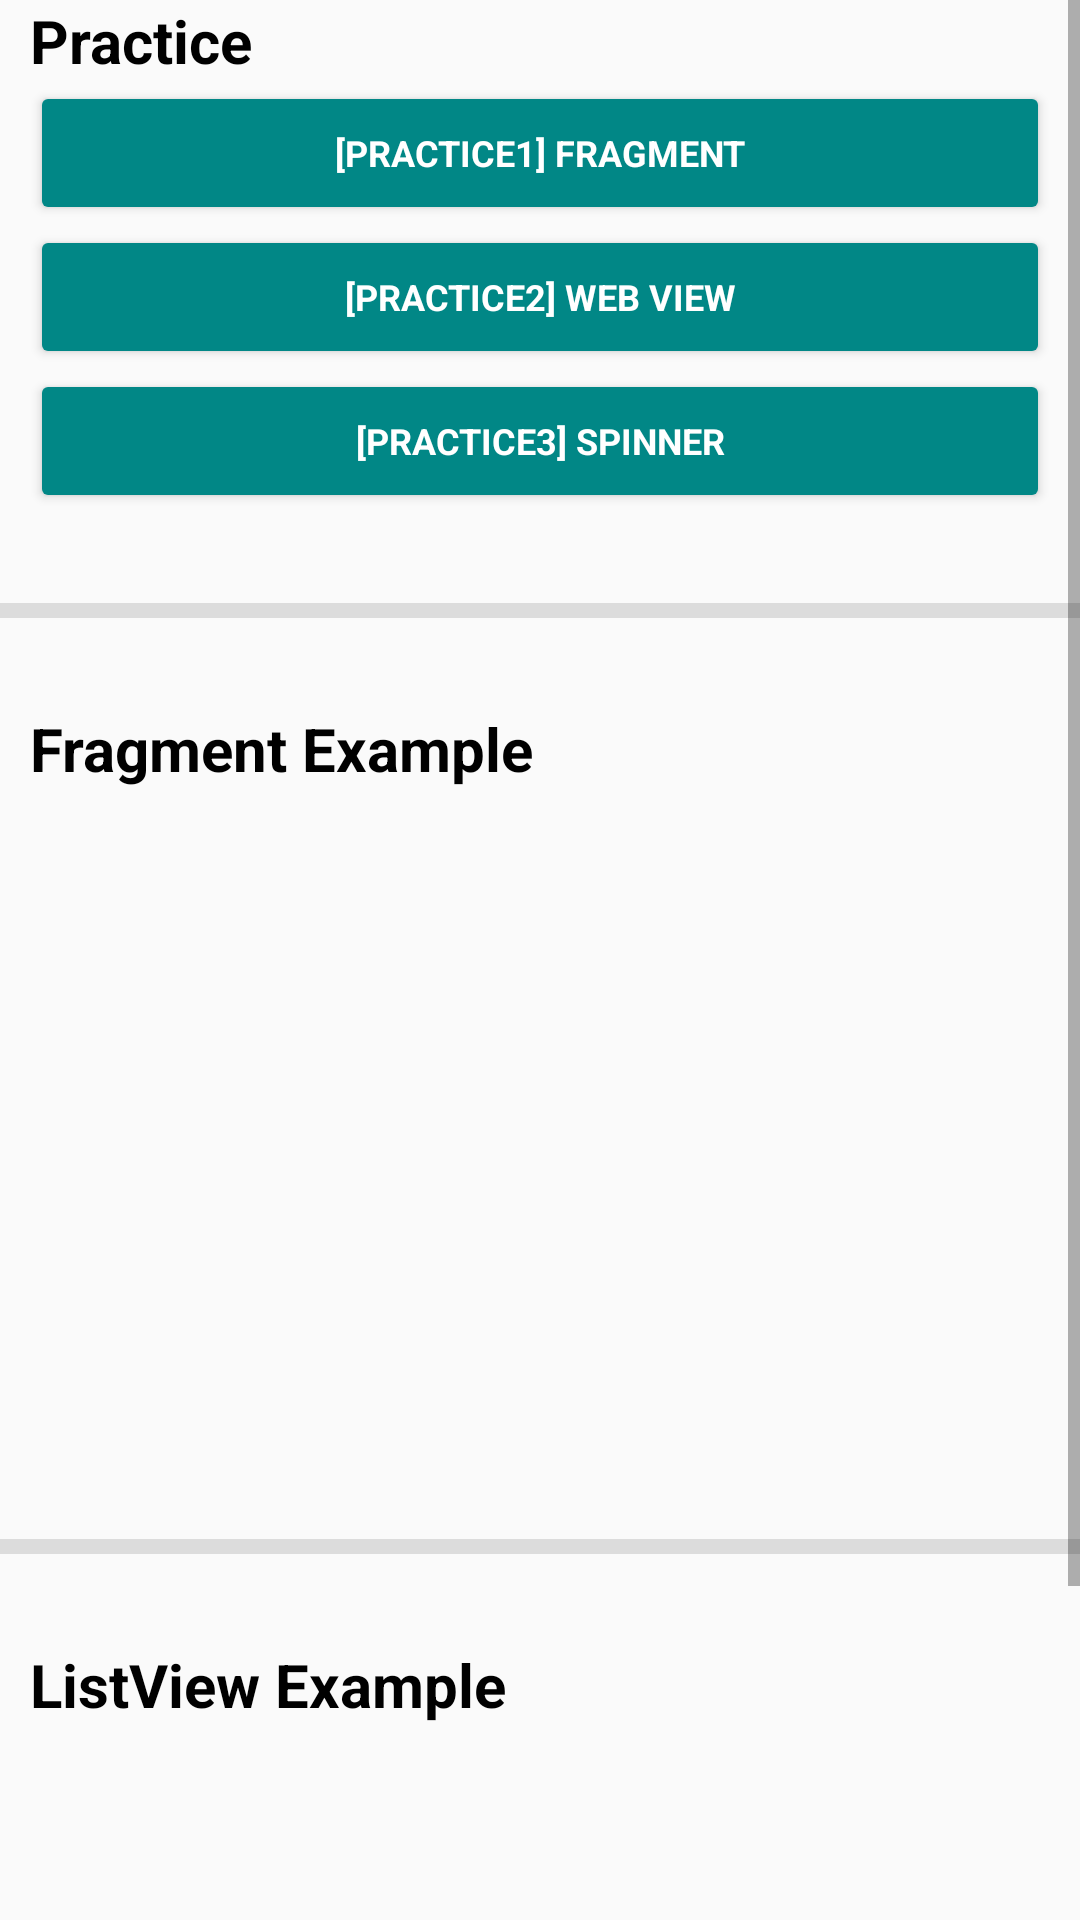

This screen was rendered from an Android layout file. Write that file and the resources it references.
<!-- AndroidManifest.xml: application theme Theme.2022MobileProgramming -->
<!-- res/layout/activity_week6.xml -->
<?xml version="1.0" encoding="utf-8"?>
<ScrollView xmlns:android="http://schemas.android.com/apk/res/android"
    xmlns:app="http://schemas.android.com/apk/res-auto"
    xmlns:tools="http://schemas.android.com/tools"
    android:layout_width="match_parent"
    android:layout_height="match_parent">

    <LinearLayout
        android:layout_width="match_parent"
        android:layout_height="wrap_content"
        android:orientation="vertical">

    <TextView
        style="@style/tv_title"
        android:layout_width="wrap_content"
        android:layout_height="wrap_content"
        android:layout_marginHorizontal="10dp"
        android:text="Practice" />
    <LinearLayout
        android:layout_width="match_parent"
        android:layout_height="wrap_content"
        android:layout_marginHorizontal="10dp"
        android:orientation="vertical">

        <Button
            android:id="@+id/week6_prac1_btn"
            style="@style/tv_btn"
            android:layout_width="match_parent"
            android:layout_height="wrap_content"
            android:text="[practice1] Fragment" />
        <Button
            android:id="@+id/week6_prac2_btn"
            style="@style/tv_btn"
            android:layout_width="match_parent"
            android:layout_height="wrap_content"
            android:text="[practice2] Web View" />
        <Button
            android:id="@+id/week6_prac3_btn"
            style="@style/tv_btn"
            android:layout_width="match_parent"
            android:layout_height="wrap_content"
            android:text="[practice3] Spinner" />

    </LinearLayout>

    <View
        android:layout_width="match_parent"
        android:layout_height="5dp"
        android:layout_marginVertical="30dp"
        android:background="@color/light_gray" />

    <TextView
        android:layout_width="wrap_content"
        android:layout_height="wrap_content"
        android:text="Fragment Example"
        style="@style/tv_title"
        android:layout_marginHorizontal="10dp"/>
    <FrameLayout
        android:id="@+id/week6_fragment_container"
        android:layout_width="match_parent"
        android:layout_height="200dp"
        android:layout_margin="10dp"
        android:orientation="vertical" />

        <View
            android:layout_width="match_parent"
            android:layout_height="5dp"
            android:layout_marginVertical="30dp"
            android:background="@color/light_gray" />

        <TextView
            android:layout_width="wrap_content"
            android:layout_height="wrap_content"
            android:text="ListView Example"
            style="@style/tv_title"
            android:layout_marginHorizontal="10dp"/>
        <ListView
            android:id="@+id/week6_listview"
            android:layout_width="match_parent"
            android:layout_height="200dp" />
    </LinearLayout>
</ScrollView>
<!-- resources referenced by this layout -->
<resources>
  <color name="light_gray">#DCDCDC</color>
  <style name="tv_btn" parent="TextAppearance.AppCompat">
          <item name="android:textSize">12dp</item>
          <item name="android:textStyle">bold</item>
          <item name="android:textColor">@color/white</item>
          <item name="android:backgroundTint">@color/teal_700</item>
      </style>
  <style name="tv_title" parent="TextAppearance.AppCompat">
          <item name="android:textSize">20dp</item>
          <item name="android:textStyle">bold</item>
          <item name="android:textColor">@color/black</item>
      </style>
  <style name="Theme.2022MobileProgramming" parent="Theme.AppCompat.DayNight">
          
          <item name="colorPrimary">@color/teal_200</item>
          <item name="colorPrimaryVariant">@color/teal_700</item>
          <item name="colorOnPrimary">@color/white</item>
          
          <item name="colorSecondary">@color/teal_200</item>
          <item name="colorSecondaryVariant">@color/teal_700</item>
          <item name="colorOnSecondary">@color/black</item>
          
          <item name="android:statusBarColor" tools:targetApi="l">?attr/colorSecondaryVariant</item>
          
      </style>
  <color name="white">#FFFFFFFF</color>
  <color name="teal_700">#FF018786</color>
  <color name="black">#FF000000</color>
  <color name="teal_200">#FF03DAC5</color>
</resources>
